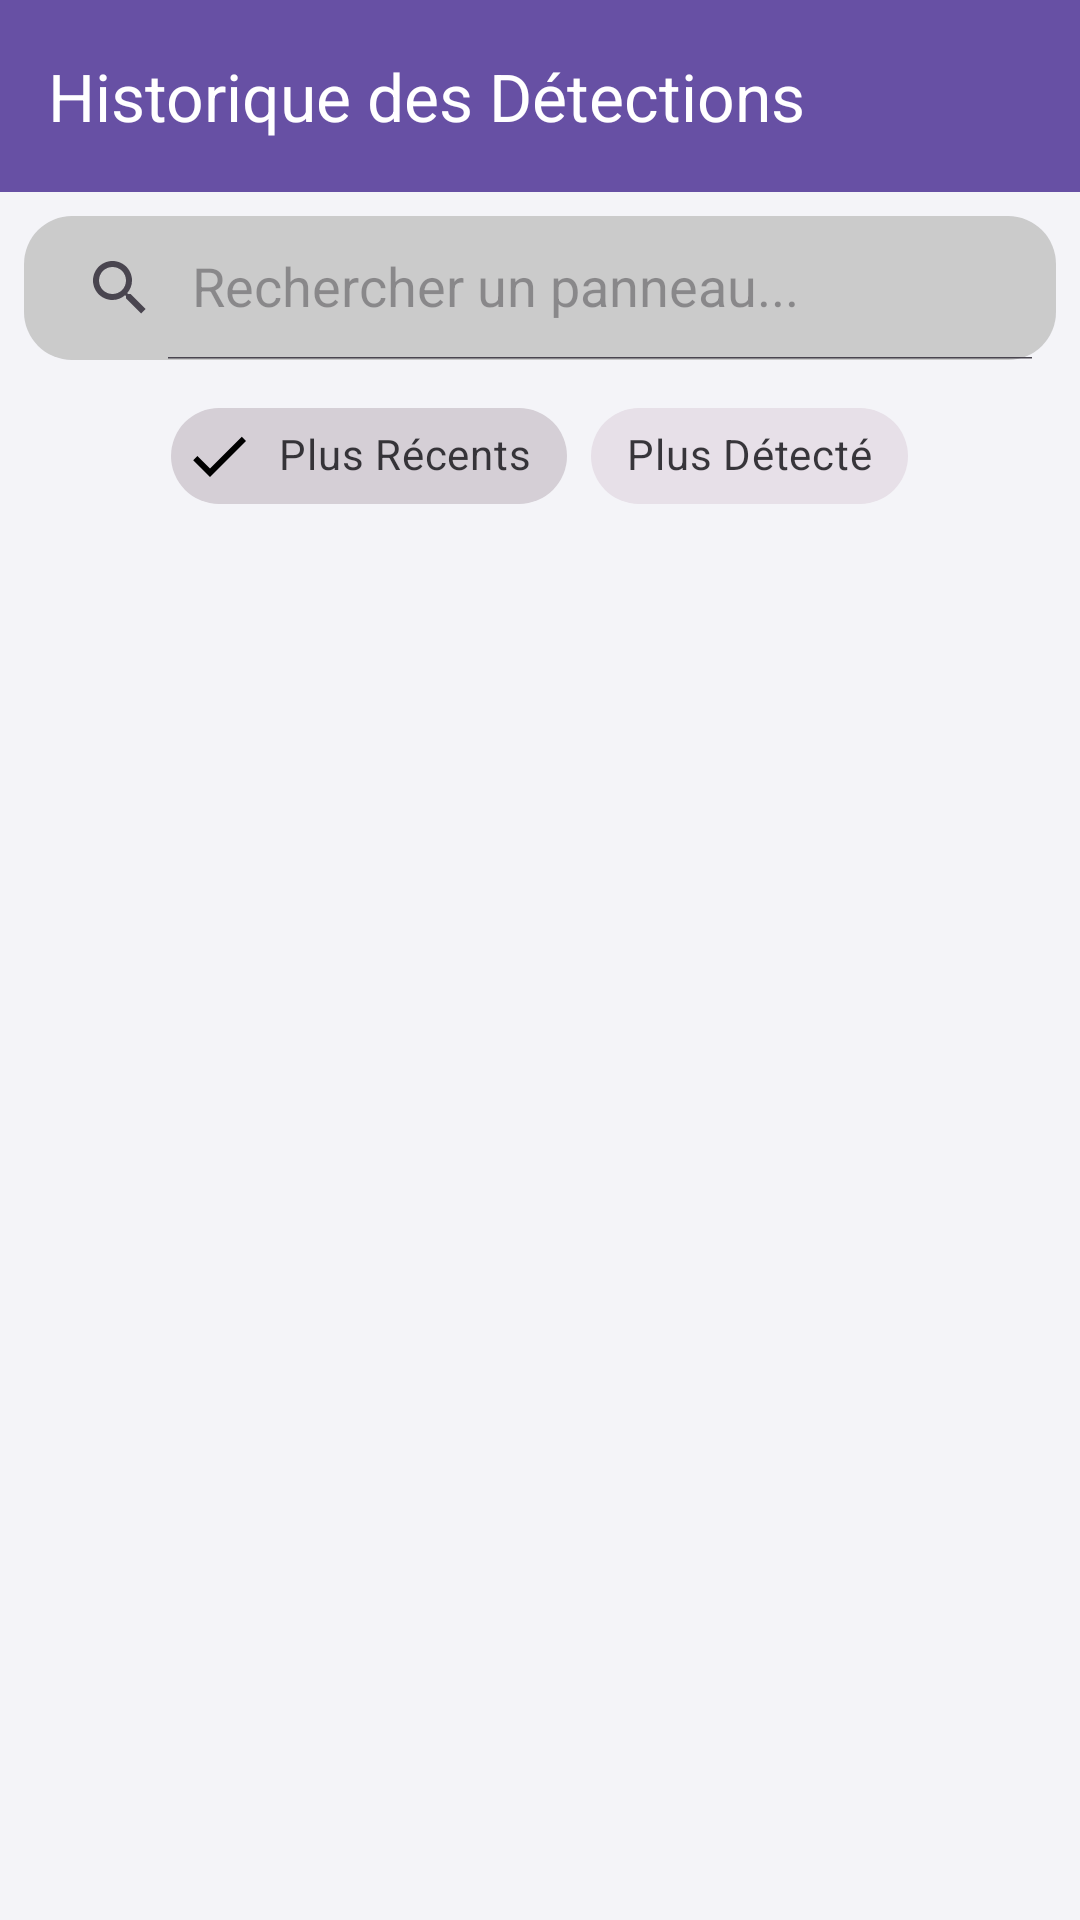

Produce the Android XML layout that renders to this screen, including the resource entries it uses.
<!-- AndroidManifest.xml: application theme Theme.EduCode -->
<!-- res/layout/activity_detections.xml -->
<?xml version="1.0" encoding="utf-8"?>
<LinearLayout xmlns:android="http://schemas.android.com/apk/res/android"
    xmlns:app="http://schemas.android.com/apk/res-auto"
    xmlns:tools="http://schemas.android.com/tools"
    android:layout_width="match_parent"
    android:layout_height="match_parent"
    android:orientation="vertical"
    android:background="#F4F4F8"
    tools:context=".ui.history.DetectionsActivity">

    
    <com.google.android.material.appbar.AppBarLayout
        android:layout_width="match_parent"
        android:layout_height="wrap_content">
        <androidx.appcompat.widget.Toolbar
            android:id="@+id/toolbar"
            android:layout_width="match_parent"
            android:layout_height="?attr/actionBarSize"
            android:background="?attr/colorPrimary"
            app:title="Historique des Détections"
            app:titleTextColor="@android:color/white" />
    </com.google.android.material.appbar.AppBarLayout>

    
    <androidx.appcompat.widget.SearchView
        android:id="@+id/searchView"
        android:layout_width="match_parent"
        android:layout_height="wrap_content"
        android:layout_margin="8dp"
        android:background="@drawable/bg_rounded_text"
        app:queryHint="Rechercher un panneau..."
        app:iconifiedByDefault="false" />

    
    <com.google.android.material.chip.ChipGroup
        android:id="@+id/filterChipGroup"
        android:layout_width="wrap_content"
        android:layout_height="wrap_content"
        android:layout_gravity="center_horizontal"
        app:singleSelection="true"
        app:selectionRequired="true">

        <com.google.android.material.chip.Chip
            android:id="@+id/chipRecent"
            style="@style/Widget.MaterialComponents.Chip.Filter"
            android:layout_width="wrap_content"
            android:layout_height="wrap_content"
            android:text="Plus Récents"
            android:checked="true" />

        <com.google.android.material.chip.Chip
            android:id="@+id/chipConfidence"
            style="@style/Widget.MaterialComponents.Chip.Filter"
            android:layout_width="wrap_content"
            android:layout_height="wrap_content"
            android:text="Plus Détecté" />
    </com.google.android.material.chip.ChipGroup>

    
    <androidx.recyclerview.widget.RecyclerView
        android:id="@+id/recyclerViewDetections"
        android:layout_width="match_parent"
        android:layout_height="0dp"
        android:layout_weight="1"
        android:padding="8dp"
        tools:listitem="@layout/item_detection" />

</LinearLayout>
<!-- res/layout/item_detection.xml (included above) -->
<androidx.cardview.widget.CardView xmlns:android="http://schemas.android.com/apk/res/android"
    xmlns:app="http://schemas.android.com/apk/res-auto"
    android:layout_width="match_parent"
    android:layout_height="wrap_content"
    app:cardCornerRadius="8dp"
    app:cardElevation="4dp"
    android:layout_margin="8dp">

    <LinearLayout
        android:layout_width="match_parent"
        android:layout_height="wrap_content"
        android:orientation="horizontal"
        android:padding="16dp"
        android:gravity="center_vertical">

        <ImageView
            android:id="@+id/signImageView"
            android:layout_width="60dp"
            android:layout_height="60dp"
            android:src="@drawable/ic_danger" />

        <LinearLayout
            android:layout_width="0dp"
            android:layout_height="wrap_content"
            android:layout_weight="1"
            android:orientation="vertical"
            android:layout_marginStart="16dp">

            <TextView
                android:id="@+id/signNameTextView"
                android:layout_width="wrap_content"
                android:layout_height="wrap_content"
                android:text="Nom du Panneau"
                android:textSize="18sp"
                android:textStyle="bold"
                android:textColor="@android:color/black" />

            <TextView
                android:id="@+id/dateTextView"
                android:layout_width="wrap_content"
                android:layout_height="wrap_content"
                android:text="12/12/2025 14:30"
                android:textSize="14sp" />
        </LinearLayout>

        <TextView
            android:id="@+id/confidenceTextView"
            android:layout_width="wrap_content"
            android:layout_height="wrap_content"
            android:text="95%"
            android:textSize="16sp"
            android:textStyle="bold"
            android:textColor="?attr/colorPrimary" />
    </LinearLayout>
</androidx.cardview.widget.CardView>
<!-- resources referenced by this layout -->
<resources>
  <!-- drawable bg_rounded_text (drawable) -->
  <?xml version="1.0" encoding="utf-8"?>
  <shape xmlns:android="http://schemas.android.com/apk/res/android">
      <solid android:color="#CCC1C1C1" /> 
      <corners android:radius="16dp" />   
  </shape>
  <!-- drawable ic_danger: png bitmap (drawable, 28836 bytes) -->
  <style name="Theme.EduCode" parent="Base.Theme.EduCode" />
  <style name="Base.Theme.EduCode" parent="Theme.Material3.DayNight.NoActionBar">
          
          
      </style>
</resources>
